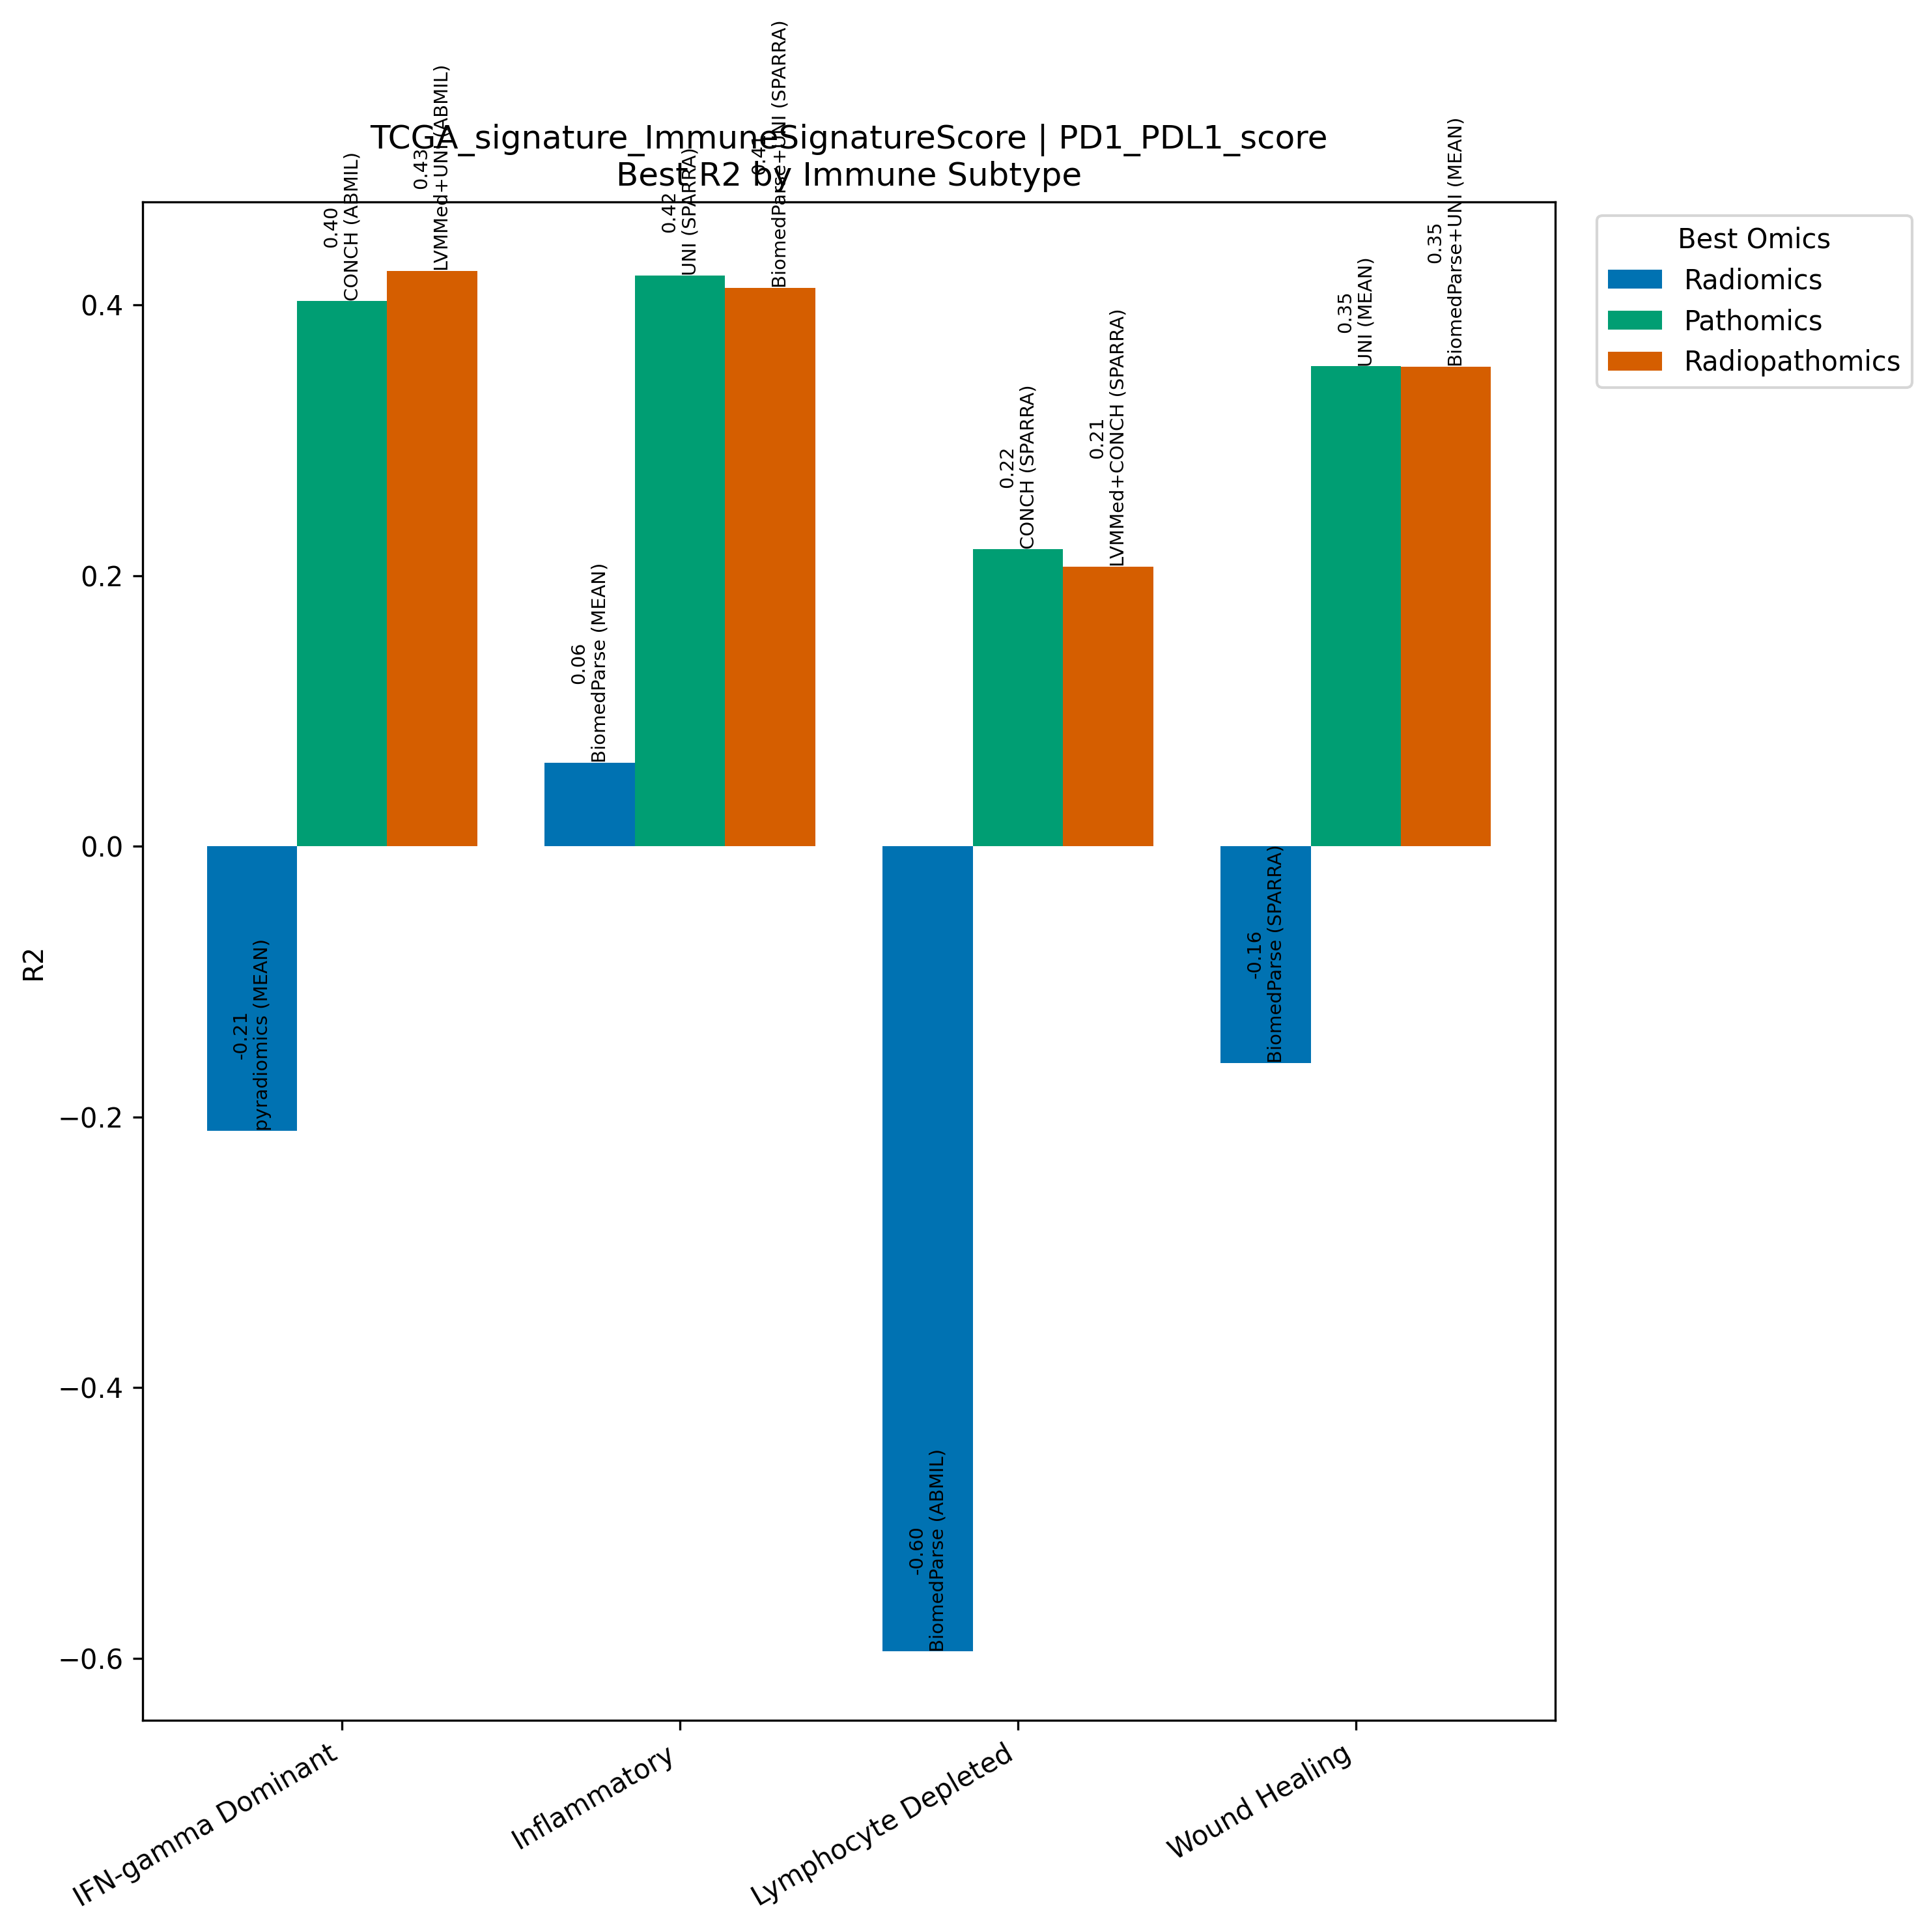

The file beside this chart, header and first rows:
Model, Omics, Subtype, R2, N
pyradiomics (MEAN), Radiomics, IFN-gamma Dominant, -0.2102, 267
CONCH (ABMIL), Pathomics, IFN-gamma Dominant, 0.403, 267
LVMMed+UNI (ABMIL), Radiopathomics, IFN-gamma Dominant, 0.4251, 267
BiomedParse (MEAN), Radiomics, Inflammatory, 0.06163, 311
UNI (SPARRA), Pathomics, Inflammatory, 0.4216, 311
BiomedParse+UNI (SPARRA), Radiopathomics, Inflammatory, 0.4127, 311
BiomedParse (ABMIL), Radiomics, Lymphocyte Depleted, -0.5951, 94
CONCH (SPARRA), Pathomics, Lymphocyte Depleted, 0.2197, 94
LVMMed+CONCH (SPARRA), Radiopathomics, Lymphocyte Depleted, 0.2068, 94
BiomedParse (SPARRA), Radiomics, Wound Healing, -0.1602, 214
UNI (MEAN), Pathomics, Wound Healing, 0.3546, 214
BiomedParse+UNI (MEAN), Radiopathomics, Wound Healing, 0.3543, 214
